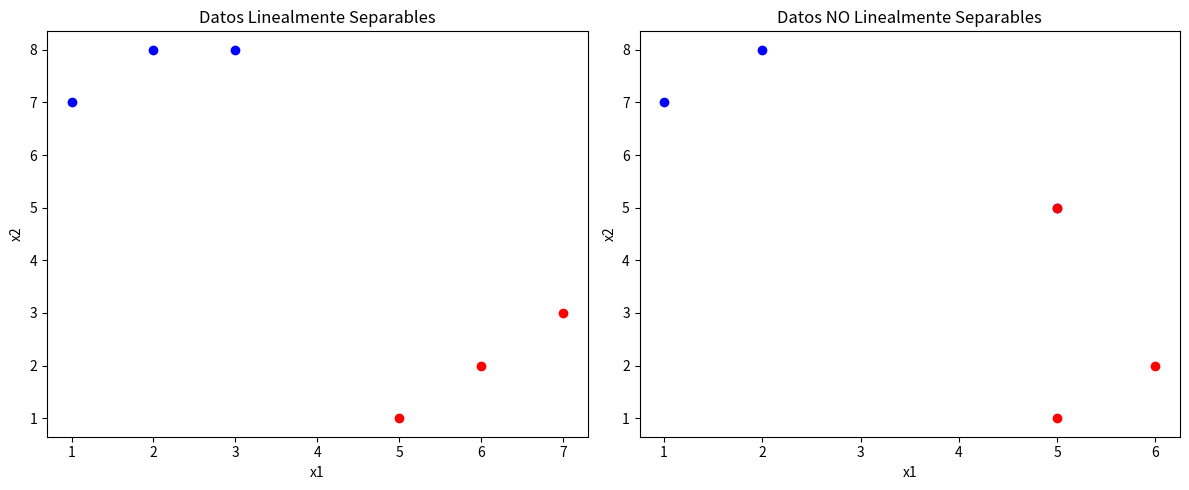

Write Python code to recreate this figure.
# [redacted]
# Tema: Separabilidad Lineal

# Un conjunto de datos es linealmente separable si existe una línea (o un hiperplano en dimensiones mayores)
# que puede dividir perfectamente las clases sin errores.

# En este ejemplo, mostramos un conjunto separable y otro no separable.

import matplotlib.pyplot as plt

# Datos separables (ejemplo sencillo)
X_separable = [
    [1, 7], [2, 8], [3, 8],   # Clase 0
    [5, 1], [6, 2], [7, 3]    # Clase 1
]
y_separable = [0, 0, 0, 1, 1, 1]

# Datos no separables (con traslape)
X_no_separable = [
    [1, 7], [2, 8], [5, 5],    # Clase 0
    [5, 1], [6, 2], [5, 5]     # Clase 1
]
y_no_separable = [0, 0, 0, 1, 1, 1]

# Graficar datos separables
plt.figure(figsize=(12, 5))

plt.subplot(1, 2, 1)
for punto, clase in zip(X_separable, y_separable):
    if clase == 0:
        plt.scatter(punto[0], punto[1], color='blue')
    else:
        plt.scatter(punto[0], punto[1], color='red')
plt.title('Datos Linealmente Separables')
plt.xlabel('x1')
plt.ylabel('x2')

# Graficar datos no separables
plt.subplot(1, 2, 2)
for punto, clase in zip(X_no_separable, y_no_separable):
    if clase == 0:
        plt.scatter(punto[0], punto[1], color='blue')
    else:
        plt.scatter(punto[0], punto[1], color='red')
plt.title('Datos NO Linealmente Separables')
plt.xlabel('x1')
plt.ylabel('x2')

plt.tight_layout()
plt.show()
